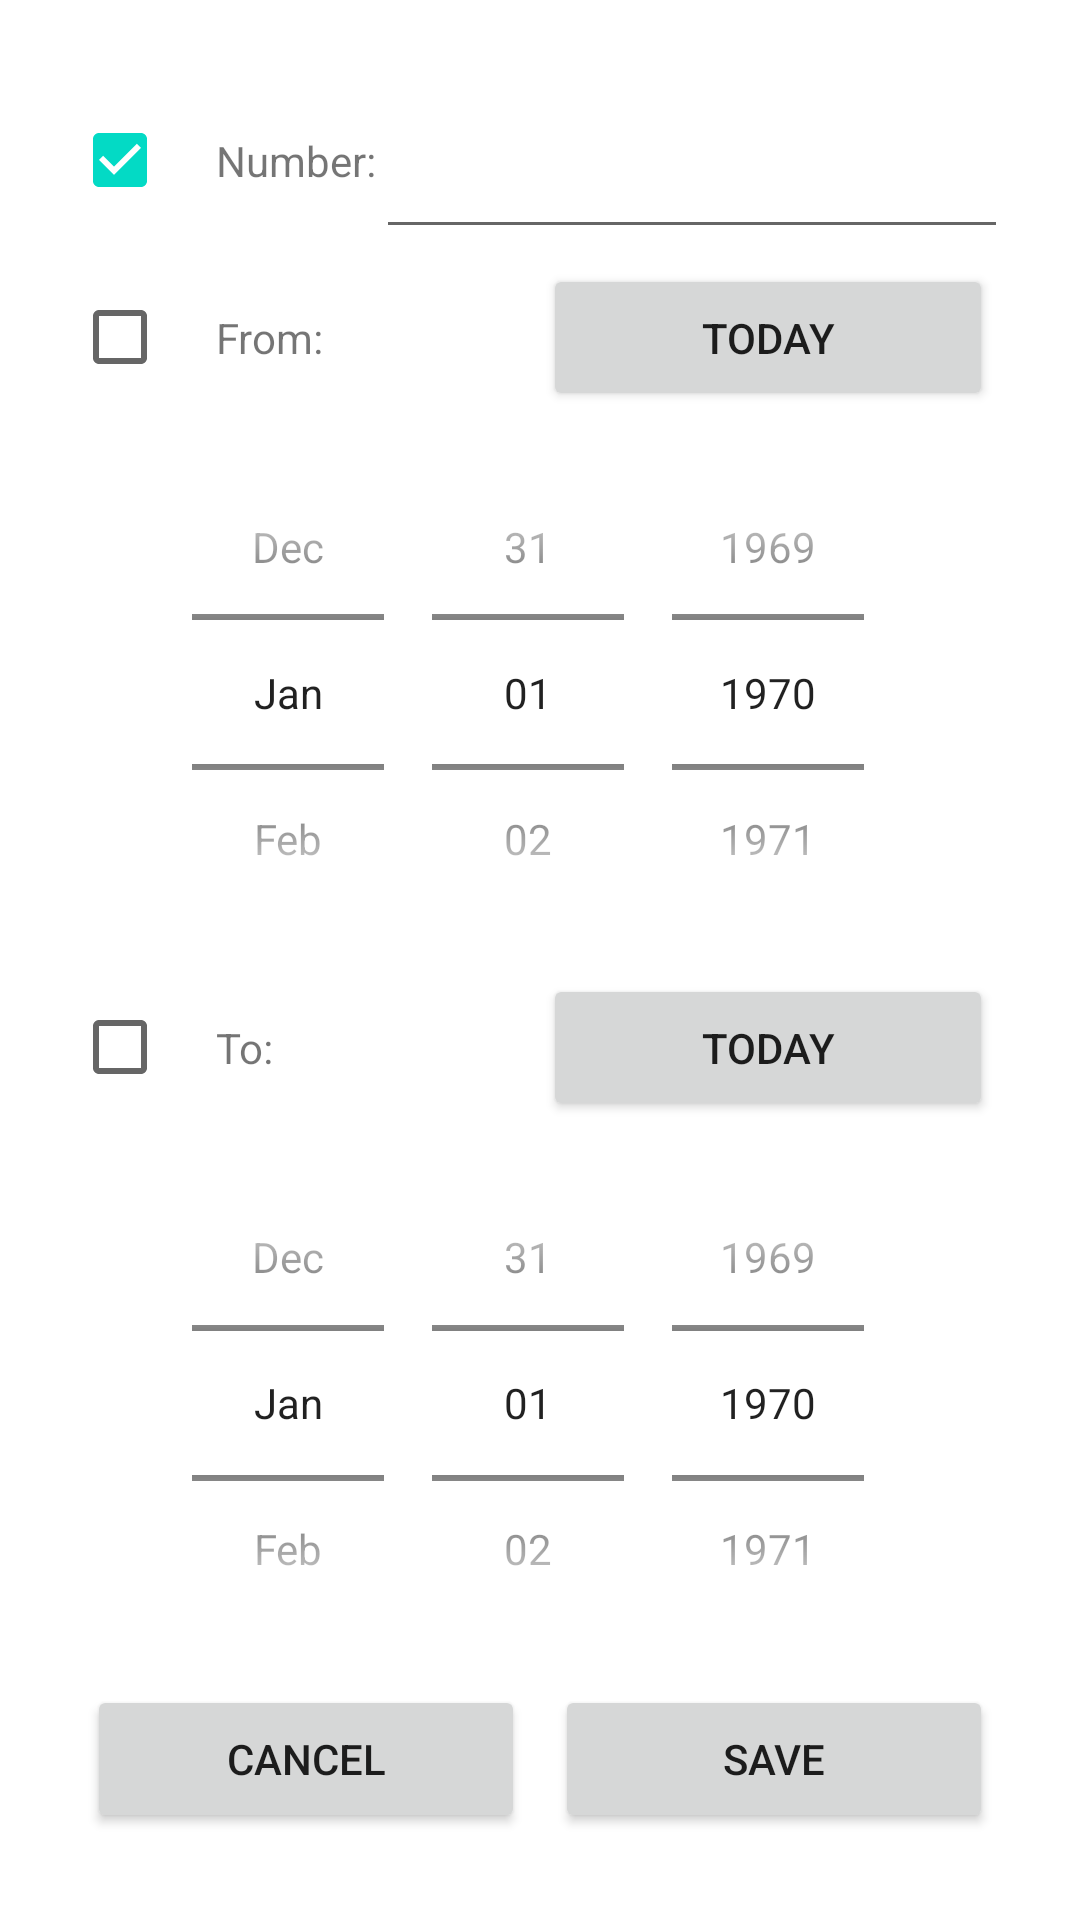

Layout XML and referenced resources for this Android screen:
<!-- AndroidManifest.xml: application theme Theme.VirágcserépMonitor -->
<!-- res/layout/select_data_number.xml -->
<?xml version="1.0" encoding="utf-8"?>
<LinearLayout xmlns:android="http://schemas.android.com/apk/res/android"
    xmlns:app="http://schemas.android.com/apk/res-auto"
    android:layout_width="match_parent"
    android:layout_height="match_parent"
    android:orientation="vertical"
    android:padding="24dip"
    android:weightSum="10">

    <LinearLayout
        android:layout_width="match_parent"
        android:layout_height="0dp"
        android:orientation="horizontal"
        android:layout_weight="1">

        <CheckBox
            android:id="@+id/numberCheck"
            android:layout_width="wrap_content"
            android:layout_height="match_parent"
            android:checked="true"/>

        <TextView
            android:layout_width="wrap_content"
            android:layout_height="match_parent"
            android:text="@string/number"
            android:gravity="center_vertical" />

        <EditText
            android:id="@+id/etNumber"
            android:inputType="number"
            android:layout_width="match_parent"
            android:layout_height="match_parent"/>

    </LinearLayout>

    <androidx.constraintlayout.widget.ConstraintLayout
        android:layout_width="match_parent"
        android:layout_height="0dp"
        android:layout_weight="1">

        <CheckBox
            android:id="@+id/fromCheck"
            android:layout_width="wrap_content"
            android:layout_height="match_parent"
            app:layout_constraintStart_toStartOf="parent"
            app:layout_constraintTop_toTopOf="parent" />

        <TextView
            android:layout_width="wrap_content"
            android:layout_height="match_parent"
            android:text="@string/fromDate"
            android:gravity="center_vertical"
            app:layout_constraintStart_toEndOf="@+id/fromCheck"
            app:layout_constraintTop_toTopOf="parent" />

        <Button
            android:id="@+id/fromSetNow"
            android:text="@string/today"
            android:layout_width="150dp"
            android:layout_height="match_parent"
            android:layout_margin="5dp"
            app:layout_constraintTop_toTopOf="parent"
            app:layout_constraintEnd_toEndOf="parent" />

    </androidx.constraintlayout.widget.ConstraintLayout>

    <androidx.constraintlayout.widget.ConstraintLayout
        android:layout_width="match_parent"
        android:layout_height="0dp"
        android:orientation="horizontal"
        android:layout_weight="3">

        <DatePicker
            android:id="@+id/fromDate"
            android:layout_width="0dp"
            android:layout_height="match_parent"
            android:calendarViewShown="false"
            android:datePickerMode="spinner"
            app:layout_constraintStart_toStartOf="parent"
            app:layout_constraintEnd_toEndOf="parent"/>

    </androidx.constraintlayout.widget.ConstraintLayout>

    <androidx.constraintlayout.widget.ConstraintLayout
        android:layout_width="match_parent"
        android:layout_height="0dp"
        android:layout_weight="1">

        <CheckBox
            android:id="@+id/toCheck"
            android:layout_width="wrap_content"
            android:layout_height="match_parent"
            app:layout_constraintStart_toStartOf="parent"
            app:layout_constraintTop_toTopOf="parent" />

        <TextView
            android:layout_width="wrap_content"
            android:layout_height="match_parent"
            android:gravity="center_vertical"
            android:text="@string/toDate"
            app:layout_constraintStart_toEndOf="@+id/toCheck"
            app:layout_constraintTop_toTopOf="parent" />

        <Button
            android:id="@+id/toSetNow"
            android:text="@string/today"
            android:layout_width="150dp"
            android:layout_height="match_parent"
            android:layout_margin="5dp"
            app:layout_constraintTop_toTopOf="parent"
            app:layout_constraintEnd_toEndOf="parent" />

    </androidx.constraintlayout.widget.ConstraintLayout>

    <androidx.constraintlayout.widget.ConstraintLayout
        android:layout_width="match_parent"
        android:layout_height="0dp"
        android:orientation="horizontal"
        android:layout_weight="3">

        <DatePicker
            android:id="@+id/toDate"
            android:layout_width="0dp"
            android:layout_height="match_parent"
            android:calendarViewShown="false"
            android:datePickerMode="spinner"
            app:layout_constraintStart_toStartOf="parent"
            app:layout_constraintEnd_toEndOf="parent"/>

    </androidx.constraintlayout.widget.ConstraintLayout>

    <LinearLayout
        android:layout_width="match_parent"
        android:layout_height="0dp"
        android:orientation="horizontal"
        android:weightSum="2"
        android:layout_weight="1">

        <Button
            android:id="@+id/cancelButton"
            android:text="@string/cancel"
            android:layout_width="0dp"
            android:layout_height="match_parent"
            android:layout_weight="1"
            android:layout_margin="5dp" />

        <Button
            android:id="@+id/saveButton"
            android:text="@string/save"
            android:layout_width="0dp"
            android:layout_height="match_parent"
            android:layout_weight="1"
            android:layout_margin="5dp" />

    </LinearLayout>
</LinearLayout>
<!-- resources referenced by this layout -->
<resources>
  <string name="cancel">Cancel</string>
  <string name="fromDate">From:</string>
  <string name="number">Number:</string>
  <string name="save">Save</string>
  <string name="toDate">To:</string>
  <string name="today">Today</string>
  <style name="Theme.VirágcserépMonitor" parent="Theme.MaterialComponents.DayNight.DarkActionBar">
          
          <item name="colorPrimary">@color/purple_500</item>
          <item name="colorPrimaryVariant">@color/purple_700</item>
          <item name="colorOnPrimary">@color/white</item>
          
          <item name="colorSecondary">@color/teal_200</item>
          <item name="colorSecondaryVariant">@color/teal_700</item>
          <item name="colorOnSecondary">@color/black</item>
          
          <item name="android:statusBarColor" tools:targetApi="l">?attr/colorPrimaryVariant</item>
          
      </style>
  <!-- not gathered from this repository: default colours our renderer supplied (Android Studio template values) -->
  <color name="purple_500">#FF6200EE</color>
  <color name="purple_700">#FF3700B3</color>
  <color name="teal_200">#FF03DAC5</color>
  <color name="teal_700">#FF018786</color>
  <color name="black">#FF000000</color>
  <color name="white">#FFFFFFFF</color>
</resources>
